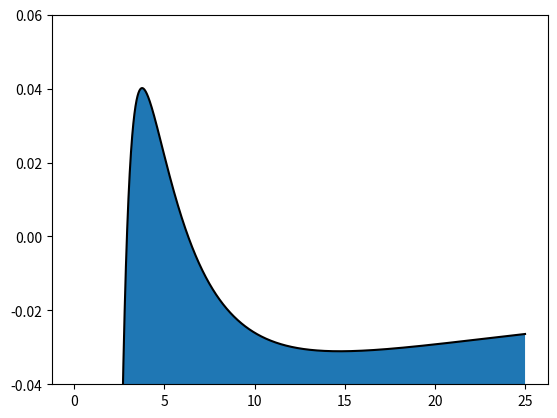

Here is the Python script that generated this plot:
#!/usr/bin/env python
# -*- coding: utf-8 -*-

# Author  : Bhishan Poudel
# Date    : Mar 28, 2016
# Topic   : OverflowError: Allocated too many blocks
# Note    : python --version ==> Python 2.7.10
# Note    : lsb_release -a   ==> ubuntu 15.10

# Imports
import numpy as np
import matplotlib as mpl
import matplotlib.pyplot as plt

# plot values
x = np.arange(0.001, 25.0, 0.01)
A = 4.3
y = np.array( (-1.0/x) + (0.5*A*A/(x**2)) - (A*A/(x**3)) )

# Plots
plt.plot(x,y,color='k')

# Set axes limits
plt.ylim(-0.04,0.06)

# Attempt to resolve OverflowError
plt.rcParams['backend'] = 'TkAgg'  # or, 'qt4agg'
plt.rcParams['agg.path.chunksize'] = 100000
# This did not worked!

# Fill the color
#plt.fill_between(x, -0.04, y, color='darkgray', alpha=.5)
# it is because the function is almost diverging so
# matplotlib thinks it has a huge surface to cover
plt.fill_between(x, -0.04, np.clip(y,-0.04,0.06))


# Show the plot
plt.show()
